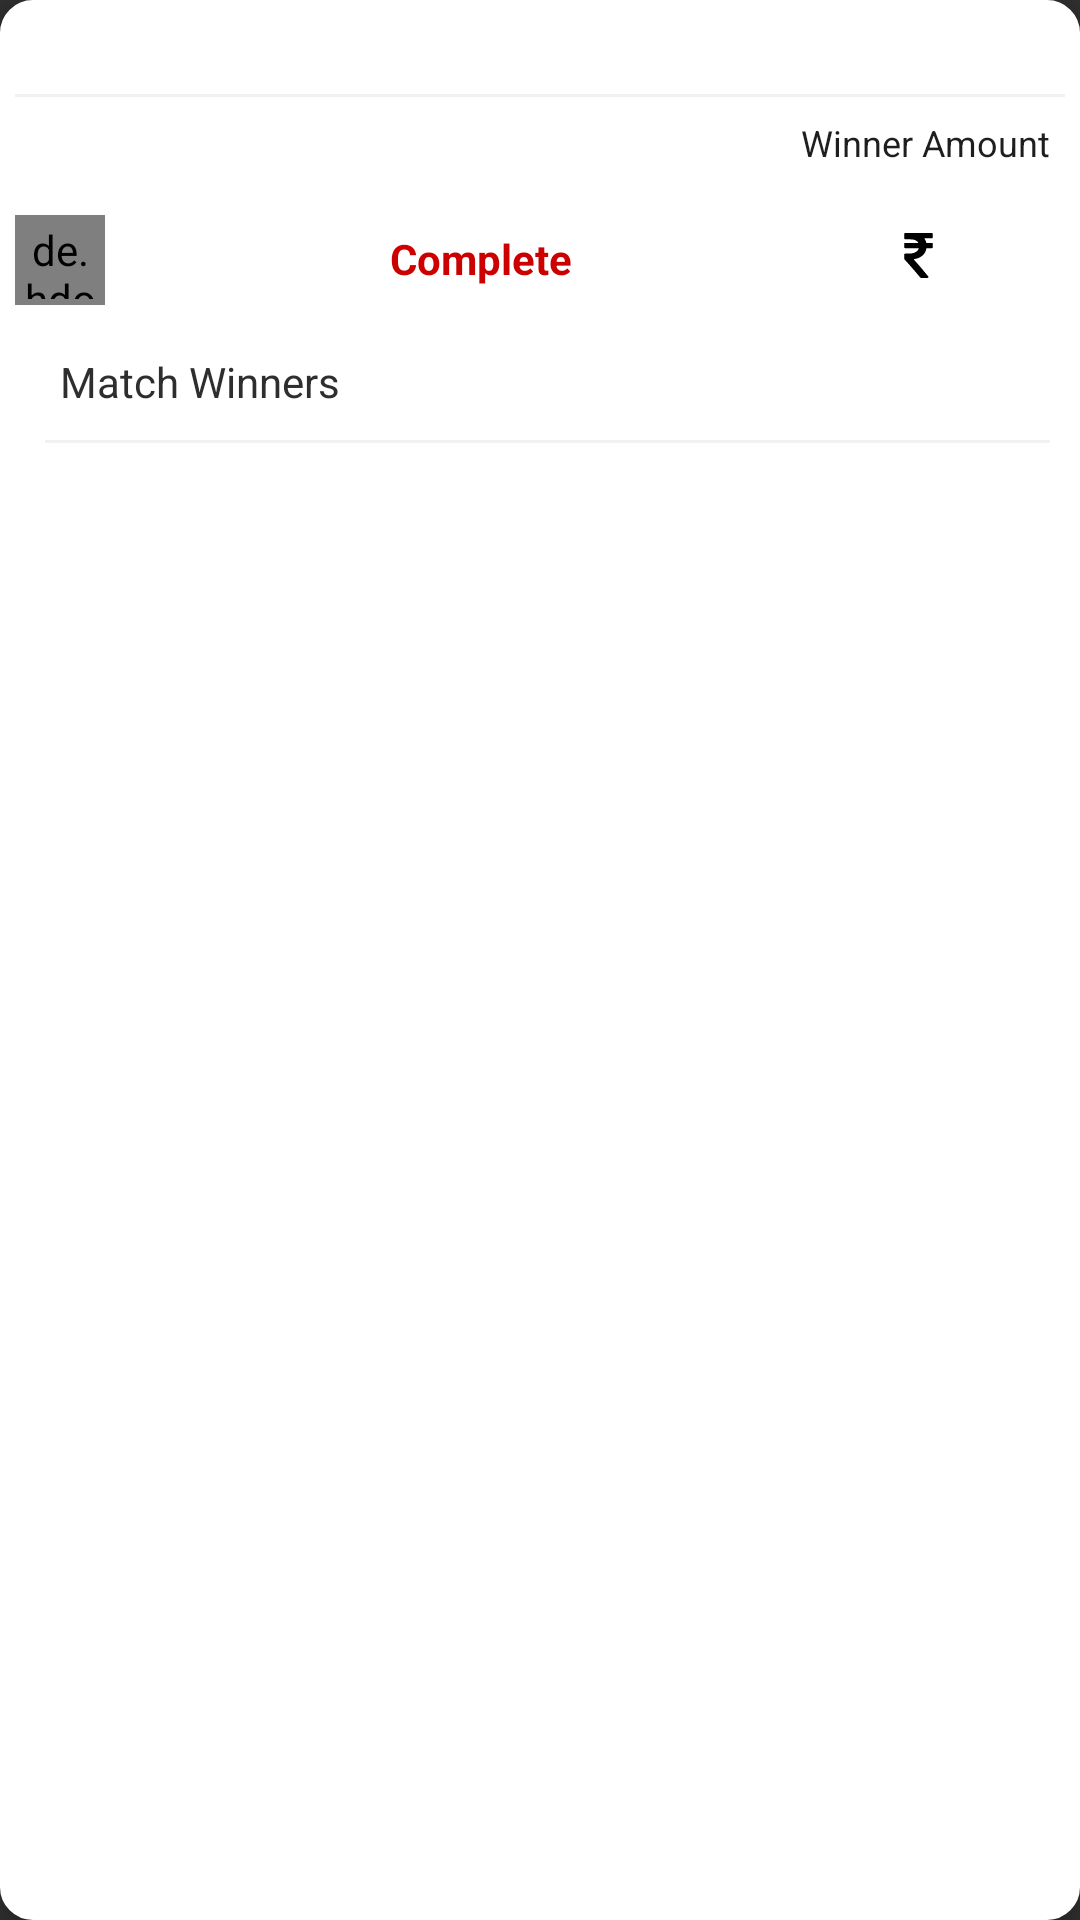

Here is an Android app screen rendered from its layout file. Give the layout XML and the strings, colors and styles it references.
<!-- AndroidManifest.xml: application theme Theme.Root -->
<!-- res/layout/winner_show_data.xml -->
<?xml version="1.0" encoding="utf-8"?>
<androidx.constraintlayout.widget.ConstraintLayout xmlns:android="http://schemas.android.com/apk/res/android"
    xmlns:app="http://schemas.android.com/apk/res-auto"
    android:layout_width="match_parent"
    android:layout_height="wrap_content"
    android:layout_margin="20dp"
    android:background="@drawable/tour_show_bg"
    android:elevation="5dp">

    <TextView
        android:id="@+id/Tournament_Winner_Name"
        android:layout_width="wrap_content"
        android:layout_height="wrap_content"
        android:layout_margin="5dp"
        android:padding="5dp"
        android:textColor="#515050"
        android:textSize="12sp"
        app:layout_constraintStart_toStartOf="parent"
        app:layout_constraintTop_toTopOf="parent" />


    <TextView
        android:id="@+id/Tournament_DateAndTime"
        android:layout_width="wrap_content"
        android:layout_height="wrap_content"
        android:layout_margin="5dp"
        android:drawablePadding="5dp"
        android:gravity="center_vertical"
        android:padding="5dp"
        android:textColor="@color/shadeRed"
        android:textSize="12sp"
        app:drawableStartCompat="@drawable/dob"
        app:drawableTint="@color/black"
        app:layout_constraintEnd_toEndOf="parent"
        app:layout_constraintTop_toTopOf="parent" />

    <TextView
        android:id="@+id/textView5"
        android:layout_width="0dp"
        android:layout_height="1dp"
        android:background="#F3F0F0"
        android:textColor="#616161"
        app:layout_constraintEnd_toEndOf="@+id/Tournament_DateAndTime"
        app:layout_constraintStart_toStartOf="@+id/Tournament_Winner_Name"
        app:layout_constraintTop_toBottomOf="@+id/Tournament_DateAndTime" />

    <TextView
        android:id="@+id/Winner_Tournament_Showing_MatchType"
        android:layout_width="wrap_content"
        android:layout_height="wrap_content"
        android:layout_marginTop="3dp"
        android:padding="5dp"
        android:textColor="#1E1E1E"
        android:textSize="12sp"
        app:layout_constraintStart_toStartOf="@+id/Tournament_Winner_Name"
        app:layout_constraintTop_toBottomOf="@+id/textView5" />

    <de.hdodenhof.circleimageview.CircleImageView
        android:id="@+id/Winner_Tournament_Image"
        android:layout_width="30dp"
        android:layout_height="30dp"
        android:layout_marginTop="10dp"
        android:padding="2dp"
        android:scaleType="centerCrop"
        android:src="@drawable/ic_freefire_icon"
        app:civ_border_color="@color/shadeRed"
        app:civ_border_width="1dp"
        app:layout_constraintStart_toStartOf="@+id/Winner_Tournament_Showing_MatchType"
        app:layout_constraintTop_toBottomOf="@+id/Winner_Tournament_Showing_MatchType" />

    <TextView
        android:id="@+id/Winner_Tournament_Showing_MatchMode"
        android:layout_width="wrap_content"
        android:layout_height="wrap_content"
        android:padding="5dp"
        android:textColor="#151515"
        android:textSize="16sp"
        app:layout_constraintBottom_toBottomOf="@+id/Winner_Tournament_Image"
        app:layout_constraintStart_toEndOf="@+id/Winner_Tournament_Image"
        app:layout_constraintTop_toTopOf="@+id/Winner_Tournament_Image" />

    <TextView
        android:id="@+id/dummy"
        android:layout_width="wrap_content"
        android:layout_height="wrap_content"

        android:layout_marginTop="3dp"
        android:layout_marginEnd="5dp"
        android:padding="5dp"
        android:text="@string/winner_amount"
        android:textColor="#1E1E1E"
        android:textSize="12sp"
        app:layout_constraintEnd_toEndOf="parent"
        app:layout_constraintTop_toBottomOf="@+id/Tournament_DateAndTime" />

    <TextView
        android:id="@+id/Winner_Tournament_WinnerAmount"
        android:layout_width="wrap_content"
        android:layout_height="wrap_content"
        android:layout_marginTop="7dp"
        android:drawablePadding="5dp"
        android:padding="5dp"
        android:textColor="#2E7D32"
        android:textSize="16sp"
        app:drawableStartCompat="@drawable/rs"
        app:layout_constraintBottom_toBottomOf="@+id/Winner_Tournament_Showing_MatchMode"
        app:layout_constraintEnd_toEndOf="@+id/dummy"
        app:layout_constraintStart_toStartOf="@+id/dummy"
        app:layout_constraintTop_toBottomOf="@+id/dummy" />

    <TextView
        android:id="@+id/Complete"
        android:layout_width="wrap_content"
        android:layout_height="wrap_content"
        android:padding="5dp"
        android:text="@string/complete"
        android:textColor="@color/shadeRed"
        android:textStyle="bold"
        android:visibility="visible"
        app:layout_constraintBottom_toBottomOf="@+id/Winner_Tournament_Showing_MatchMode"
        app:layout_constraintEnd_toStartOf="@+id/Winner_Tournament_WinnerAmount"
        app:layout_constraintHorizontal_bias="0.45"
        app:layout_constraintStart_toEndOf="@+id/Winner_Tournament_Showing_MatchMode"
        app:layout_constraintTop_toTopOf="@+id/Winner_Tournament_WinnerAmount" />

    <TextView
        android:id="@+id/textView4"
        android:layout_width="wrap_content"
        android:layout_height="wrap_content"
        android:layout_marginStart="15dp"
        android:layout_marginTop="10dp"
        android:padding="5dp"
        android:text="@string/winner_list"
        android:textColor="@color/shadowColor"
        android:textSize="14sp"
        app:layout_constraintStart_toStartOf="parent"
        app:layout_constraintTop_toBottomOf="@+id/Winner_Tournament_Showing_MatchMode" />

    <TextView
        android:id="@+id/textView7"
        android:layout_width="0dp"
        android:layout_height="1dp"
        android:layout_marginTop="5dp"
        android:layout_marginEnd="10dp"
        android:background="#F3F0F0"
        app:layout_constraintEnd_toEndOf="parent"
        app:layout_constraintStart_toStartOf="@+id/textView4"
        app:layout_constraintTop_toBottomOf="@+id/textView4">

    </TextView>

    <androidx.recyclerview.widget.RecyclerView
        android:id="@+id/WinnerUserList"
        android:layout_width="wrap_content"
        android:layout_height="wrap_content"
        android:layout_marginTop="5dp"
        app:layout_constraintBottom_toBottomOf="parent"
        app:layout_constraintEnd_toEndOf="parent"
        app:layout_constraintStart_toStartOf="parent"
        app:layout_constraintTop_toBottomOf="@+id/textView7" />


</androidx.constraintlayout.widget.ConstraintLayout>
<!-- resources referenced by this layout -->
<resources>
  <color name="black">#FF000000</color>
  <color name="shadeRed">#cc0000</color>
  <color name="shadowColor">#2E2E2E</color>
  <!-- drawable rs (drawable) -->
  <vector xmlns:android="http://schemas.android.com/apk/res/android"
      android:width="15dp"
      android:height="15dp"
      android:viewportWidth="512"
      android:viewportHeight="512">
    <path
        android:pathData="M99.5,1.4c-6.3,2.7 -6.5,3.6 -6.5,34.4 0,26.8 0.1,28 2.1,30.6 4,5.1 3.8,5.1 47.4,5.7 44,0.6 51,1.3 68,6.6 14.5,4.5 28.4,13.1 35.9,22 3.3,3.9 7.6,10.4 7.6,11.4 0,0.5 -34.7,0.9 -77.1,0.9l-77.1,-0 -3.4,3.4 -3.4,3.4 0,22.9c0,25 0.2,25.8 6,28.8 2.5,1.3 13.7,1.5 81.6,1.5l78.7,-0 -0.6,2.9c-1.1,5.3 -6.8,16.1 -12,22.6 -13.3,16.4 -34.7,27.5 -63.3,32.6 -10,1.8 -17.5,2.3 -47.4,2.8 -38.3,0.7 -38.1,0.6 -41.4,6.2 -1.4,2.3 -1.6,6.6 -1.6,28.9 0,16.7 0.4,26.9 1.1,28.1 0.6,1.1 9.2,10.9 19.2,21.8 36.5,39.5 82.3,92.1 136.6,156.4 16.3,19.4 30.4,35.3 31.8,35.8 1.3,0.5 19.4,0.9 40.4,0.9 42.1,-0 42.3,-0 45.3,-6.4 3.5,-7.5 5.2,-4.8 -29.2,-46.6 -48.2,-58.4 -93.5,-111.2 -123,-143.3 -8.5,-9.2 -15.3,-17 -15,-17.2 0.2,-0.2 3.7,-0.9 7.8,-1.5 59.2,-8.9 103.9,-38.3 125.5,-82.5 5.1,-10.5 9.7,-24.2 11.5,-34.3l1.3,-7.2 31.9,-0c26.3,-0 32.4,-0.3 34.8,-1.5 5.8,-3 6,-3.8 6,-28.7l0,-22.8 -2.9,-3.2 -2.9,-3.3 -33.8,-0.5 -33.8,-0.5 -2.8,-10c-3.3,-11.2 -9.9,-25.9 -15.9,-35.1 -2.1,-3.3 -3.9,-6.3 -3.9,-6.7 0,-0.4 20,-0.7 44.4,-0.7l44.4,-0 3.1,-3c3.8,-3.9 4.4,-8.4 4,-31.3 -0.4,-15.9 -0.6,-17.8 -2.5,-20.4 -1.1,-1.5 -3.2,-3.4 -4.5,-4 -3.7,-1.9 -308.1,-1.8 -312.4,0.1z"
        android:fillColor="#000000"
        android:strokeColor="#00000000"/>
  </vector>
  <!-- drawable tour_show_bg (drawable) -->
  <?xml version="1.0" encoding="utf-8"?>
  <selector xmlns:android="http://schemas.android.com/apk/res/android">
  
      <item android:state_enabled="true">
  
          <shape android:shape="rectangle">
              <solid android:color="@color/white"/>
              <corners android:radius="10dp"/>
              <stroke android:color="#FFFFFF" android:width="2dp"/>
          </shape>
      </item>
  </selector>
  <string name="complete">Complete</string>
  <string name="winner_amount">Winner Amount</string>
  <string name="winner_list">Match Winners</string>
  <style name="Theme.Root" parent="Theme.AppCompat.NoActionBar">
          
          <item name="colorPrimary">@color/red</item>
          <item name="colorPrimaryVariant">@color/red</item>
          <item name="colorOnPrimary">@color/white</item>
          
          <item name="colorSecondary">@color/teal_200</item>
          <item name="colorSecondaryVariant">@color/teal_700</item>
          <item name="colorOnSecondary">@color/black</item>
          
          <item name="android:statusBarColor" tools:targetApi="l">?attr/colorPrimaryVariant</item>
          
      </style>
  <color name="white">#FFFFFFFF</color>
  <color name="red">#990000</color>
  <color name="teal_200">#FF03DAC5</color>
  <color name="teal_700">#FF018786</color>
</resources>
